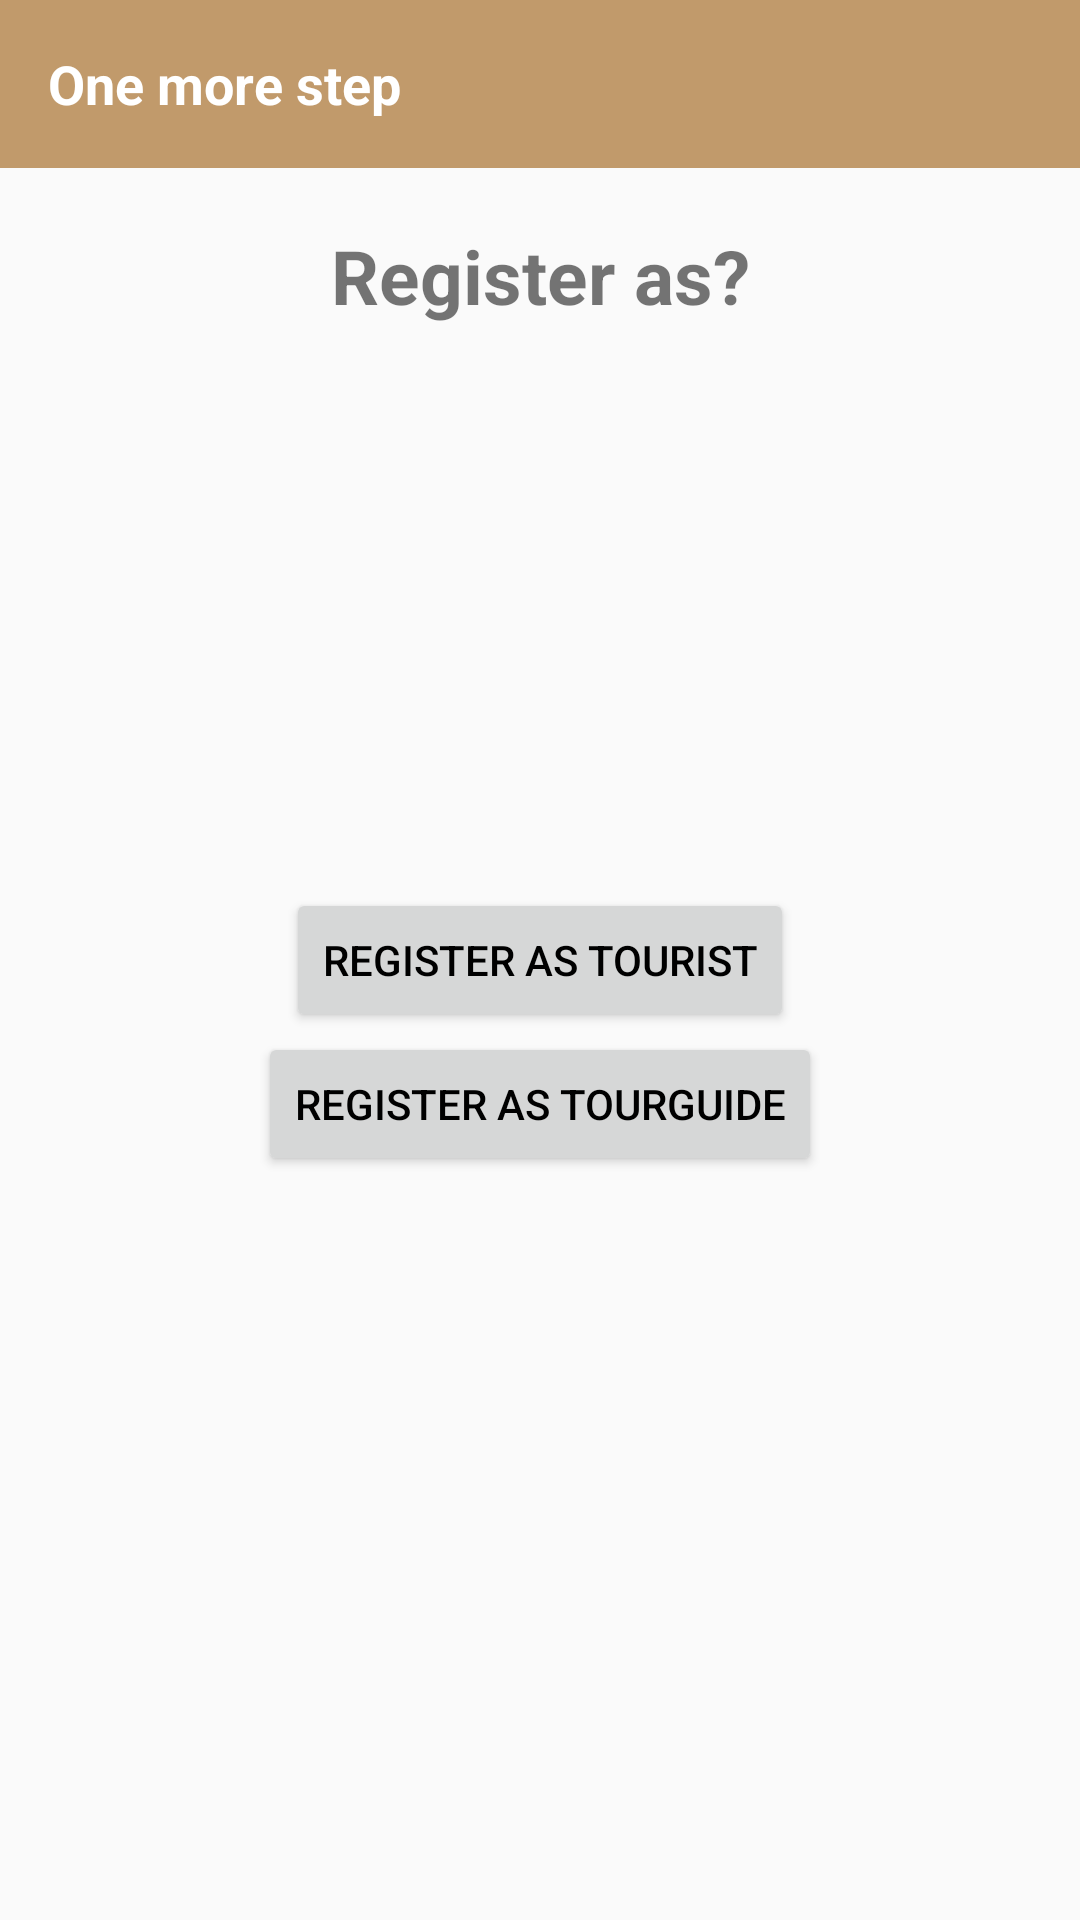

This screen was rendered from an Android layout file. Write that file and the resources it references.
<!-- AndroidManifest.xml: application theme AppTheme -->
<!-- res/layout/activity_after_register.xml -->
<?xml version="1.0" encoding="utf-8"?>
<android.support.constraint.ConstraintLayout xmlns:android="http://schemas.android.com/apk/res/android"
    xmlns:app="http://schemas.android.com/apk/res-auto"
    xmlns:tools="http://schemas.android.com/tools"
    android:layout_width="match_parent"
    android:layout_height="match_parent"
    tools:context=".account.AfterRegisterActivity">
    <RelativeLayout
        android:layout_width="match_parent"
        android:layout_height="match_parent">
        <TextView
            android:layout_width="match_parent"
            android:layout_height="wrap_content"
            android:text="Register as?"
            android:layout_marginTop="75dp"
            android:textAlignment="center"
            android:textSize="25sp"
            android:textStyle="bold"/>
        <Button
            android:id="@+id/btnAfterRegistTourist"
            android:layout_width="wrap_content"
            android:layout_height="wrap_content"
            android:layout_centerInParent="true"
            android:text="Register As Tourist" />

        <Button
            android:id="@+id/btnAfterRegistTourguide"
            android:layout_width="wrap_content"
            android:layout_height="wrap_content"
            android:layout_below="@id/btnAfterRegistTourist"
            android:layout_centerHorizontal="true"
            android:text="Register As Tourguide" />
    </RelativeLayout>

    <android.support.design.widget.AppBarLayout
        android:layout_width="match_parent"
        android:layout_height="wrap_content">
        <android.support.v7.widget.Toolbar
            android:layout_width="match_parent"
            android:layout_height="wrap_content"
            android:id="@+id/toolbarRegister">
            <TextView
                android:layout_width="wrap_content"
                android:layout_height="wrap_content"
                android:text="One more step"
                android:textColor="#fff"
                android:textStyle="bold"
                android:textSize="18dp"/>

        </android.support.v7.widget.Toolbar>
    </android.support.design.widget.AppBarLayout>
</android.support.constraint.ConstraintLayout>
<!-- resources referenced by this layout -->
<resources>
  <style name="AppTheme" parent="Theme.AppCompat.Light.NoActionBar">
          
          <item name="colorPrimary">@color/colorPrimary</item>
          <item name="colorPrimaryDark">@color/colorPrimaryDark</item>
          <item name="colorAccent">@color/colorAccent</item>
          <item name="android:textColorPrimary">@android:color/background_dark</item>
      </style>
  <color name="colorPrimary">#c19a6b</color>
  <color name="colorPrimaryDark">#c19259</color>
  <color name="colorAccent">#c19a6b</color>
</resources>
